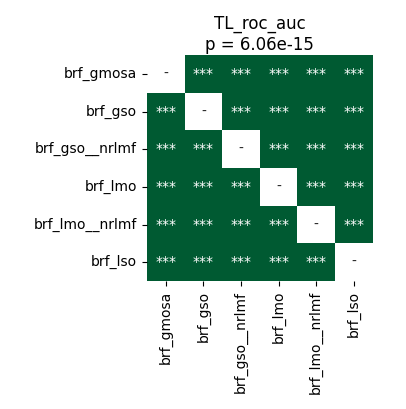

Values plotted in this chart, from the file beside it:
	brf_gmosa	brf_gso	brf_gso__nrlmf	brf_lmo	brf_lmo__nrlmf	brf_lso
brf_gmosa	1.0	3.814697265625e-05	3.814697265625e-05	3.814697265625e-05	3.814697265625e-05	6.539481026785714e-05
brf_gso	3.814697265625e-05	1.0	3.814697265625e-05	3.814697265625e-05	3.814697265625e-05	3.814697265625e-05
brf_gso__nrlmf	3.814697265625e-05	3.814697265625e-05	1.0	0.0001526	6.539481026785714e-05	3.814697265625e-05
brf_lmo	3.814697265625e-05	3.814697265625e-05	0.0001526	1.0	3.814697265625e-05	3.814697265625e-05
brf_lmo__nrlmf	3.814697265625e-05	3.814697265625e-05	6.539481026785714e-05	3.814697265625e-05	1.0	3.814697265625e-05
brf_lso	6.539481026785714e-05	3.814697265625e-05	3.814697265625e-05	3.814697265625e-05	3.814697265625e-05	1.0
